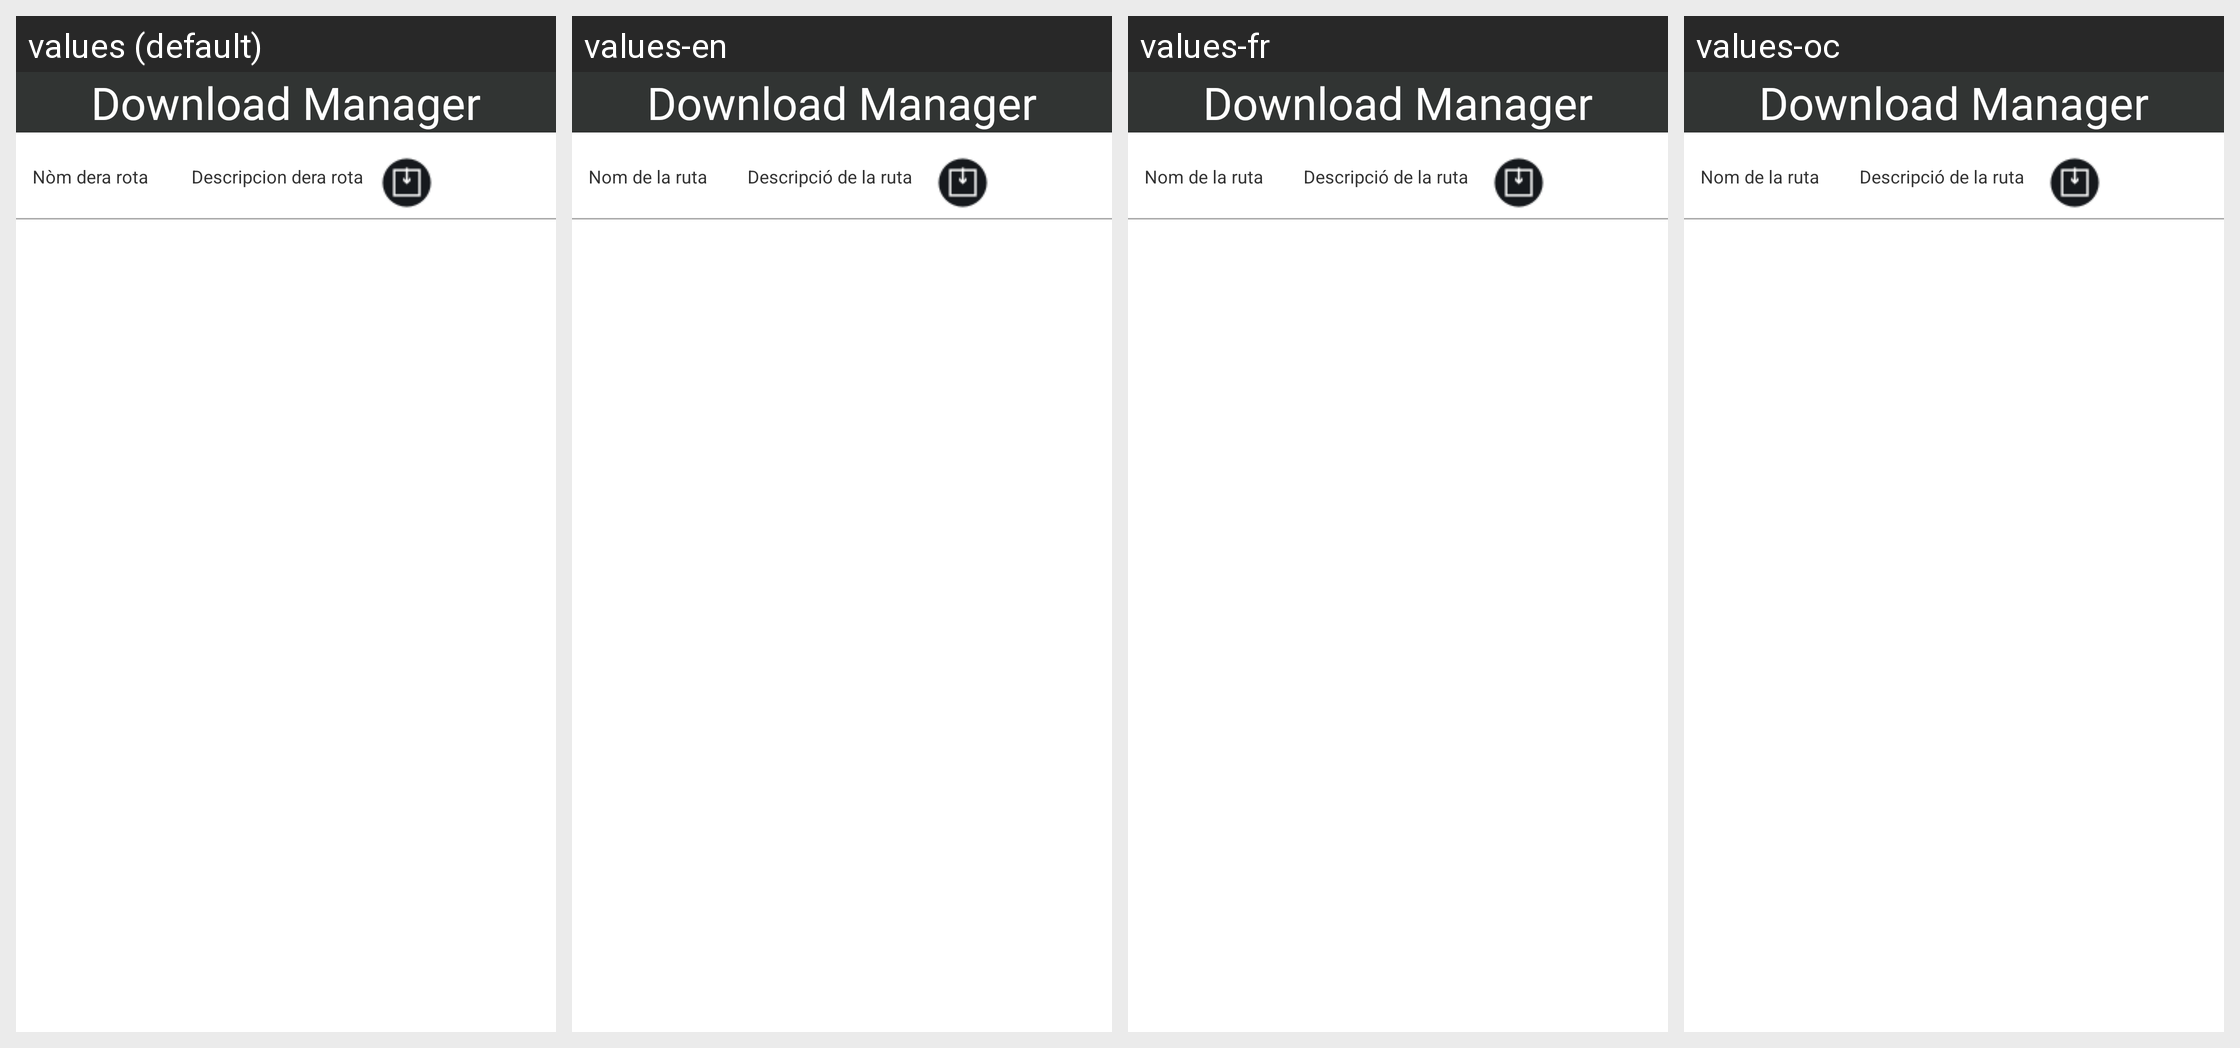

Strings drawn on this Android screen and how each of the app's shown locales translates them:
Android screen res/layout/download_manager.xml rendered under 4 locales, left to right: values (default), values-en, values-fr, values-oc. Device: Nexus 5 (rendered at 1080×1920; each locale shown at half size, 540×960, under a caption strip naming it); theme AppTheme.
Other locales in the repository, not shown: values-ar, values-ca, values-es.
Strings drawn on this screen, with the default value and each locale's value (text and hints the layout hard-codes, and strings that could not be matched under every locale, appear in the picture but are not listed):

trip_name_comp
  values: Nòm dera rota
  values-en: Nom de la ruta
  values-fr: Nom de la ruta
  values-oc: Nom de la ruta

trip_description_comp
  values: Descripcion dera rota
  values-en: Descripció de la ruta
  values-fr: Descripció de la ruta
  values-oc: Descripció de la ruta
